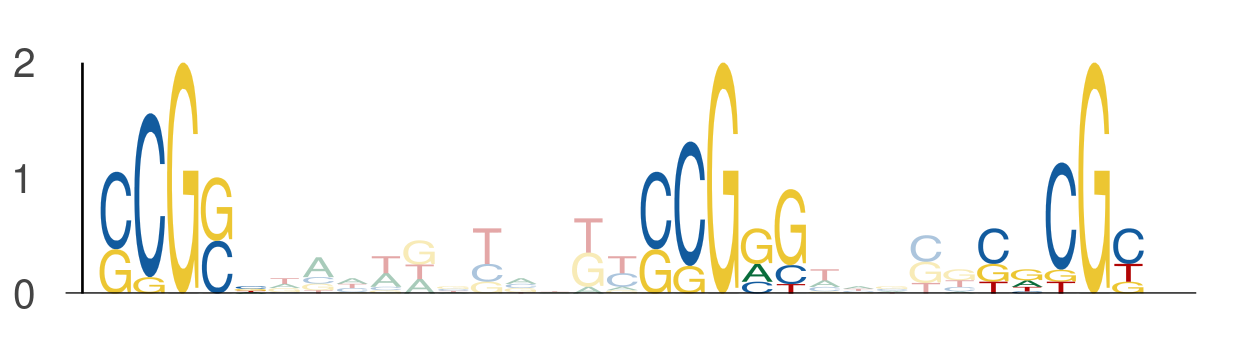

Data behind this chart, as committed beside it:
seq_index, start_position, end_position, is_reversed_complement
3356, 40, 45, 0
3356, 56, 61, 0
3356, 66, 71, 0
7035, 41, 46, 0
7035, 57, 62, 0
7035, 67, 72, 0
3471, 41, 46, 0
3471, 57, 62, 0
3471, 67, 72, 0
3460, 10, 15, 0
3460, 26, 31, 0
3460, 36, 41, 0
6494, 6, 11, 0
6494, 22, 27, 0
6494, 32, 37, 0
1289, 12, 17, 0
1289, 28, 33, 0
1289, 38, 43, 0
2346, 45, 50, 0
2346, 61, 66, 0
2346, 71, 76, 0
2216, 35, 40, 0
2216, 51, 56, 0
2216, 61, 66, 0
5861, 35, 40, 0
5861, 51, 56, 0
5861, 61, 66, 0
6800, 43, 48, 0
6800, 59, 64, 0
6800, 69, 74, 0
5908, 31, 36, 0
5908, 47, 52, 0
5908, 57, 62, 0
